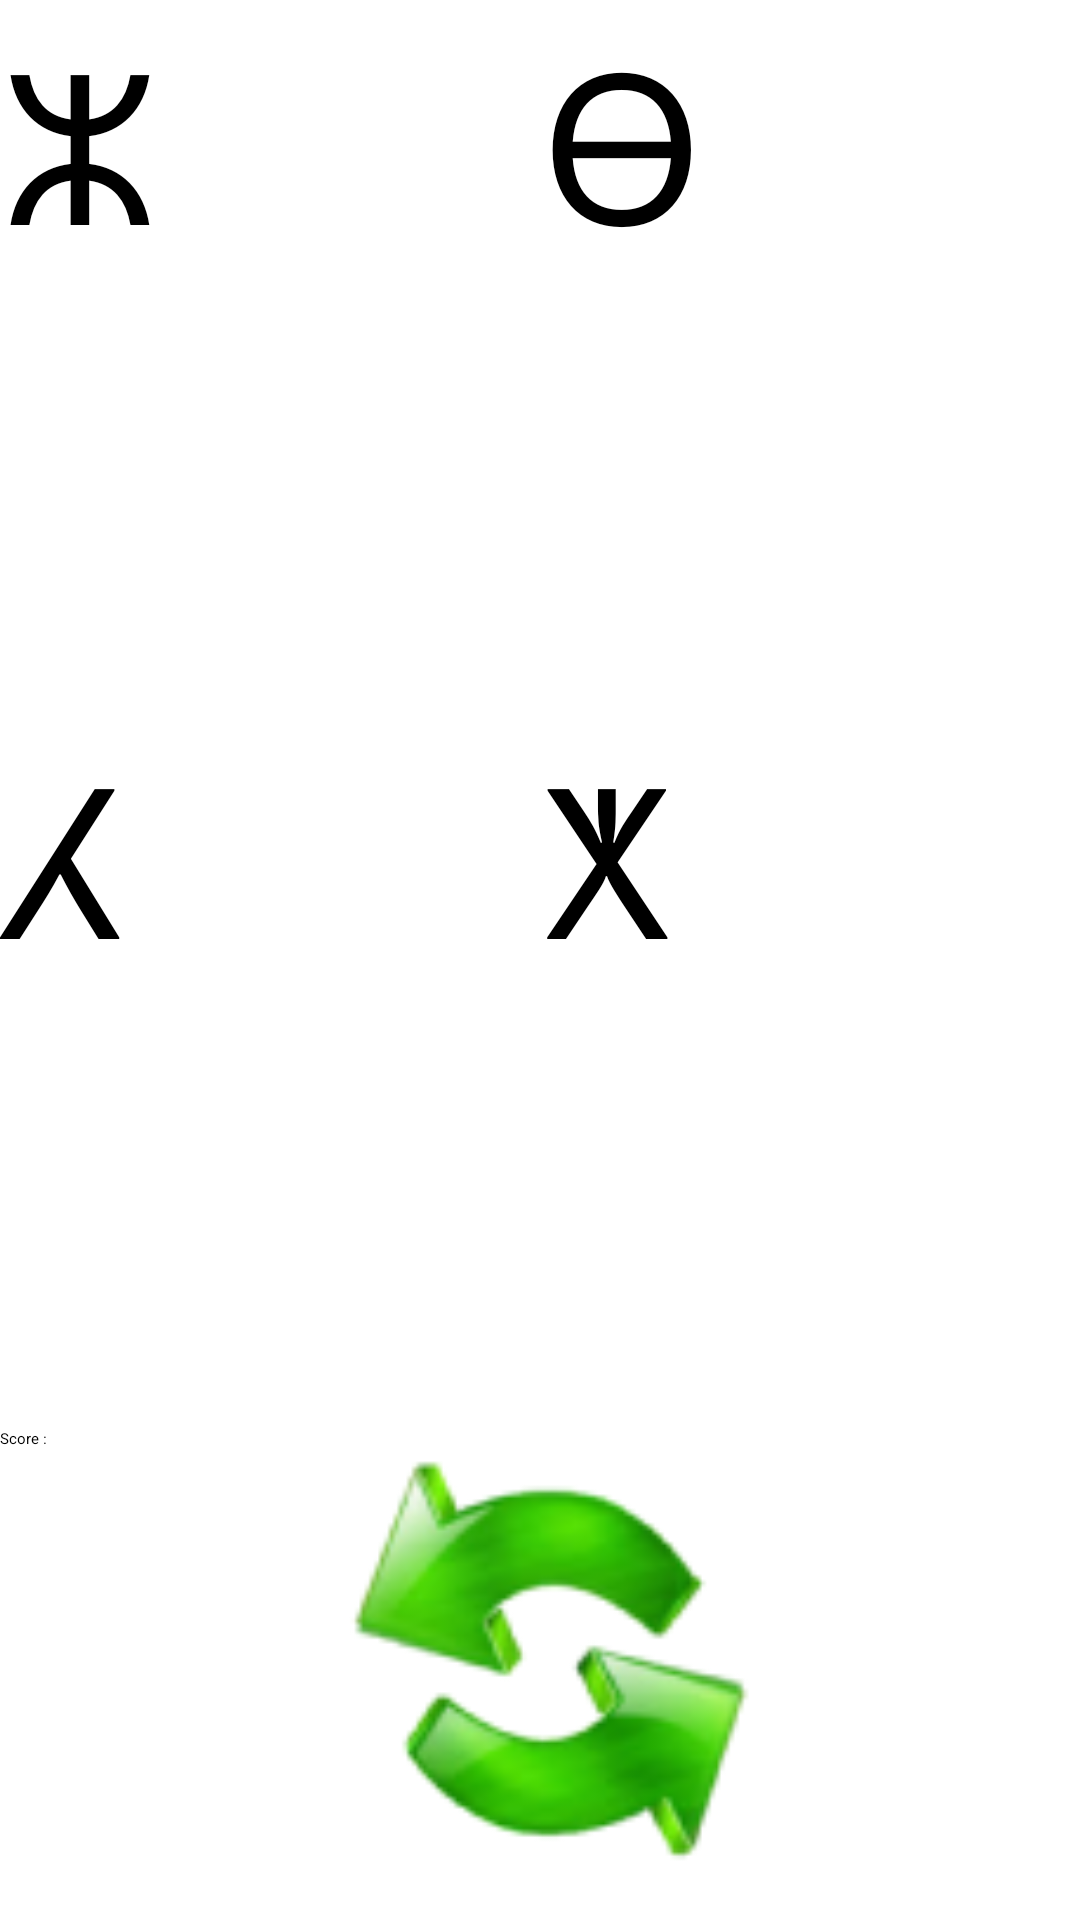

Android layout source for this screen:
<!-- AndroidManifest.xml: application theme Theme.Learning -->
<!-- res/layout/game2.xml -->
<?xml version="1.0" encoding="utf-8"?>
<LinearLayout
    xmlns:android="http://schemas.android.com/apk/res/android"
    xmlns:app="http://schemas.android.com/apk/res-auto"
    xmlns:tools="http://schemas.android.com/tools"
    android:id="@+id/main"
    android:layout_width="match_parent"
    android:layout_height="match_parent"
    android:orientation="vertical"
    tools:context=".Activities.Game2">
    <LinearLayout
        android:layout_width="match_parent"
        android:layout_height="wrap_content"
        android:layout_weight="2.5"
        android:weightSum="2"
        android:orientation="horizontal">

        <Button
            android:id="@+id/opt1"
            android:layout_width="match_parent"
            android:layout_height="match_parent"
            android:layout_weight="1"
            android:text="ⵣ"
            android:backgroundTint="#00E5FF"
            android:textSize="70sp"
            />
        <Button
            android:id="@+id/opt2"
            android:layout_width="match_parent"
            android:layout_height="match_parent"
            android:layout_weight="1"
            android:text="ⴱ"
            android:backgroundTint="#FF9100"
            android:textSize="70sp"
            />

    </LinearLayout>

    <LinearLayout
        android:layout_width="match_parent"
        android:layout_height="wrap_content"
        android:layout_weight="2.5"
        android:weightSum="2"
        android:orientation="horizontal">

        <Button
            android:id="@+id/opt3"
            android:layout_width="match_parent"
            android:layout_height="match_parent"
            android:layout_weight="1"
            android:text="ⵃ"
            android:backgroundTint="#8BC34A"
            android:textSize="70sp"
            />

        <Button
            android:id="@+id/opt4"
            android:layout_width="match_parent"
            android:layout_height="match_parent"
            android:layout_weight="1"
            android:text="ⵅ"
            android:backgroundTint="#2979FF"
            android:textSize="70sp" />

    </LinearLayout>

<TextView android:id="@+id/scoreText"
    android:layout_width="match_parent"
    android:layout_height="wrap_content"
    android:text="Score :"/>
    <ImageButton
        android:id="@+id/imageRefresh"
        android:layout_width="match_parent"
        android:layout_height="wrap_content"
        android:layout_gravity="center"
        android:layout_weight="1"
        android:backgroundTint="#F50057"
        android:src="@drawable/refrech" />
</LinearLayout>
<!-- resources referenced by this layout -->
<resources>
  <!-- drawable refrech: png bitmap (drawable, 11295 bytes) -->
  <style name="Theme.Learning" parent="Theme.MaterialComponents.DayNight.NoActionBar">
          
          <item name="colorPrimary">@color/Primary</item>
          <item name="colorPrimaryVariant">@color/PrimaryVariant</item>
          <item name="colorOnPrimary">@color/OnPrimary</item>
          
          <item name="colorSecondary">@color/Secondary</item>
          <item name="colorSecondaryVariant">@color/SecondaryVariant</item>
          <item name="colorOnSecondary">@color/black</item>
          
          <item name="android:statusBarColor">?attr/colorPrimaryVariant</item>
          
      </style>
  <color name="Primary">#7695FF</color>
  <color name="PrimaryVariant">#9DBDFF</color>
  <color name="OnPrimary">#FFD7C4</color>
  <color name="Secondary">#FF9874</color>
  <color name="SecondaryVariant">#FFF6EA</color>
  <color name="black">#000</color>
</resources>
